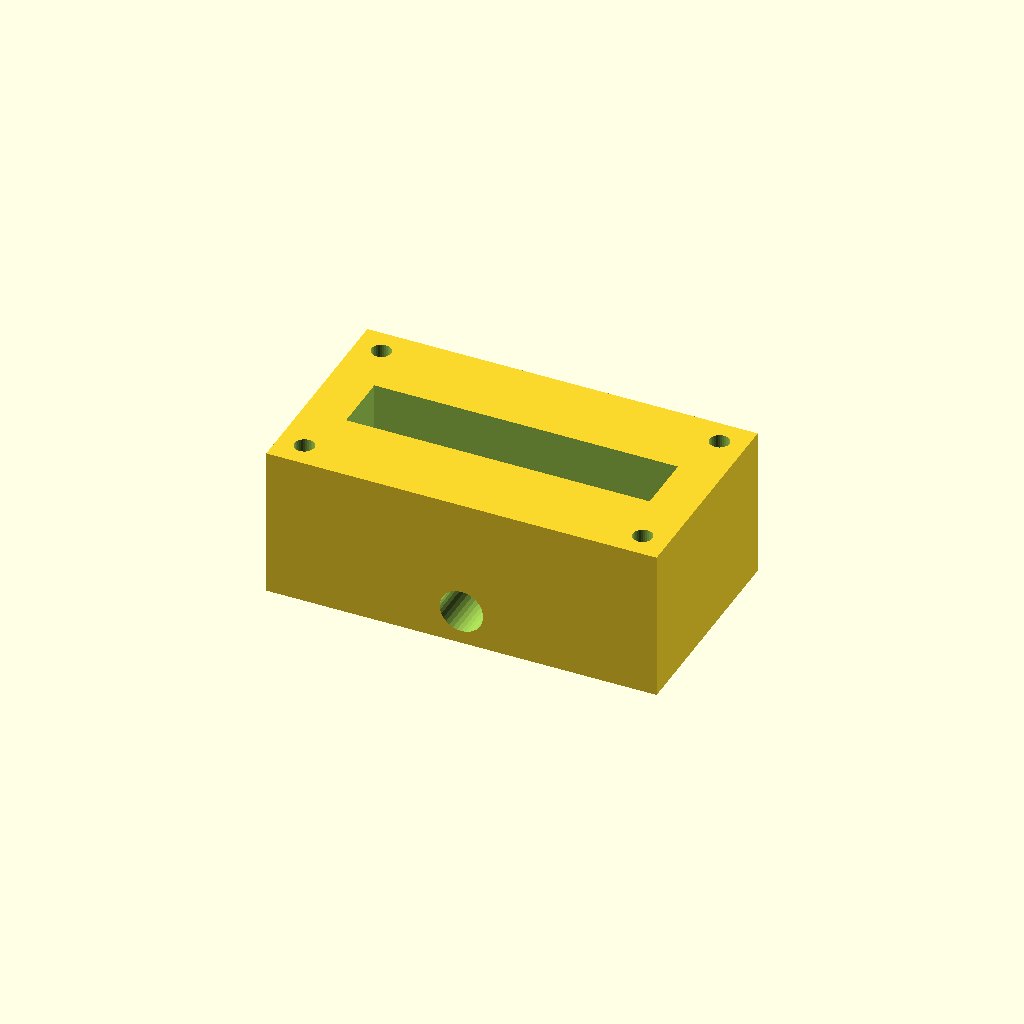
Cell 1: rendered with the file's own defaults.
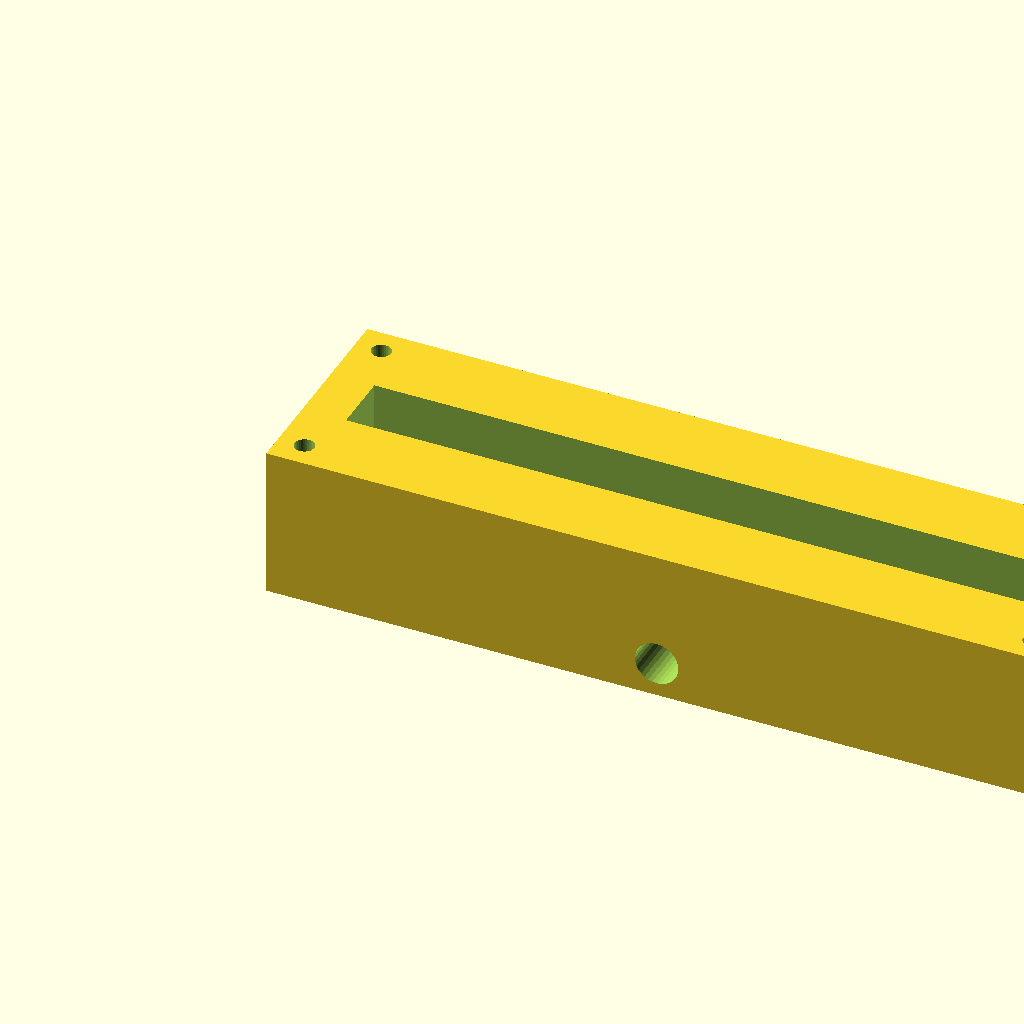
Cell 2: the same model with block_l = 180.
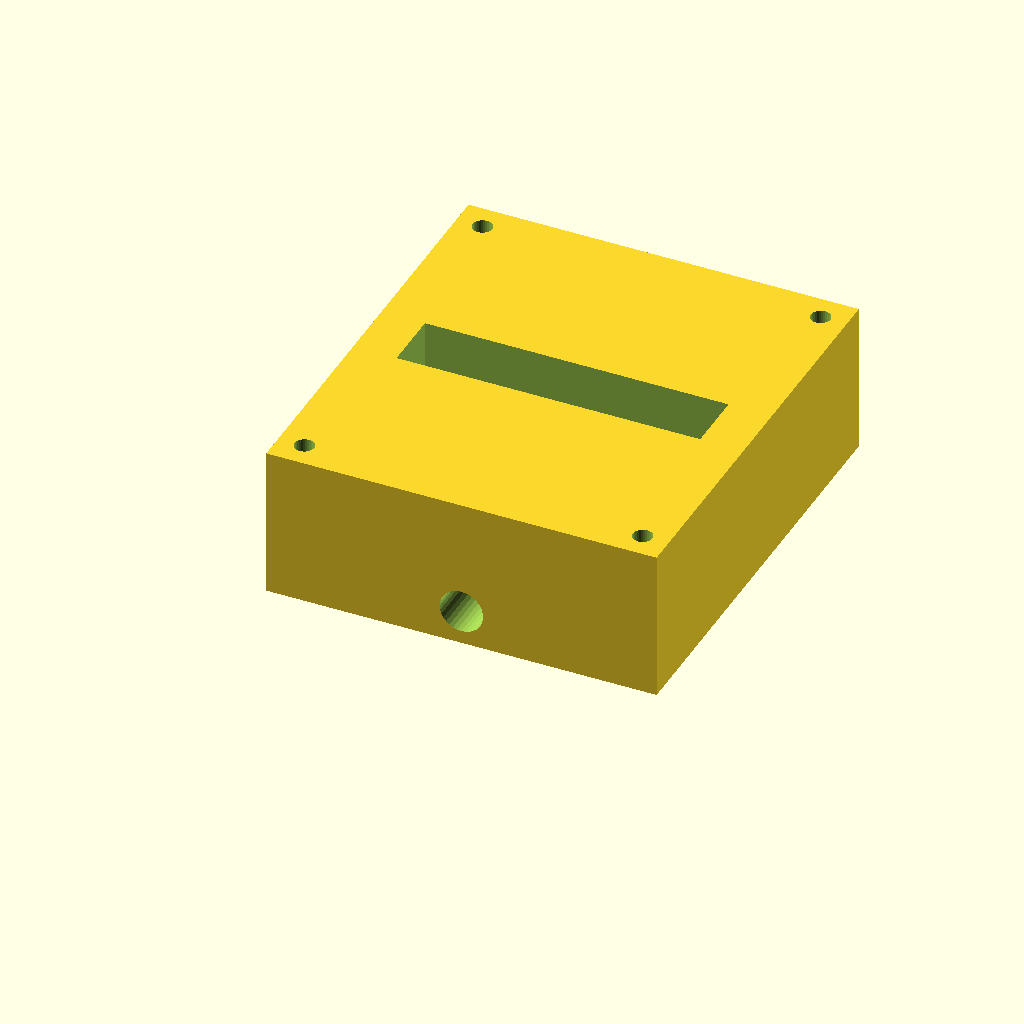
Cell 3 — block_w set to 100, the other parameters unchanged.
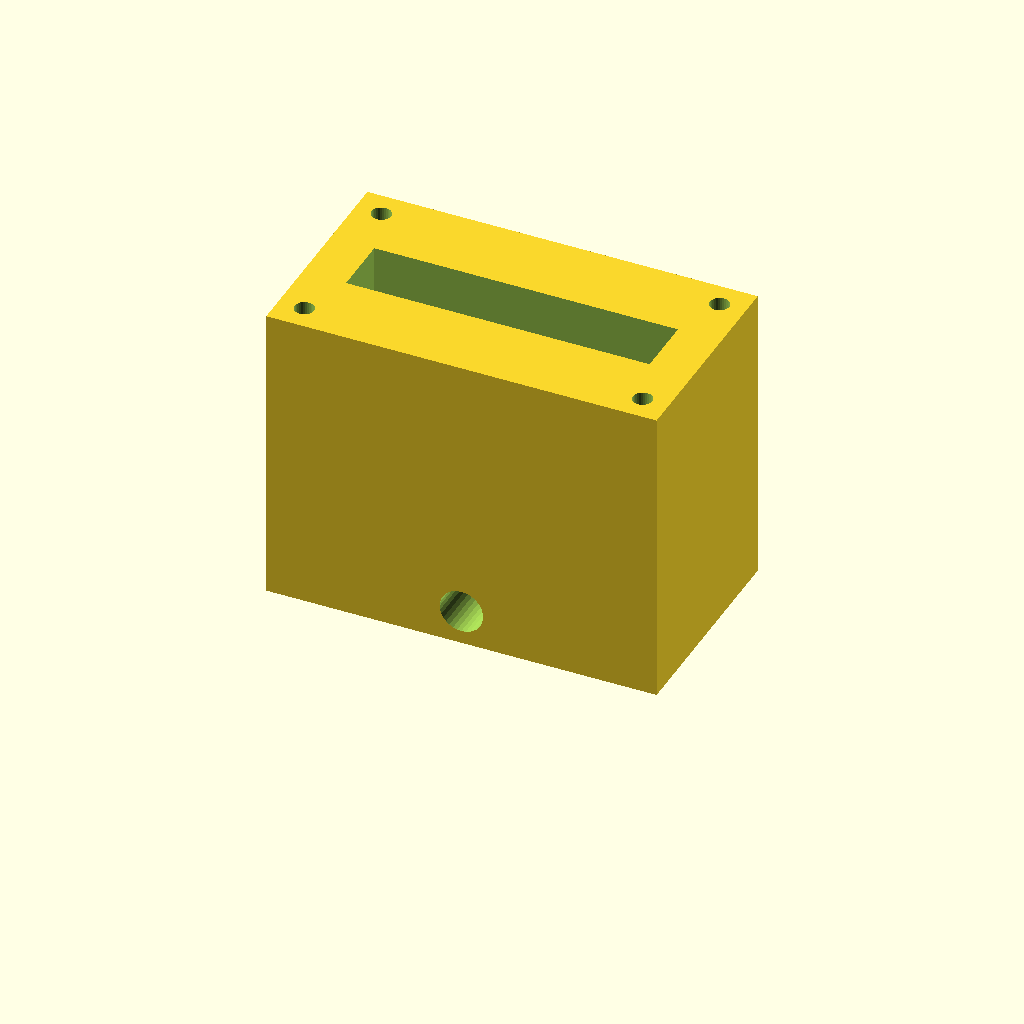
Cell 4: block_h = 70 (everything else at default).
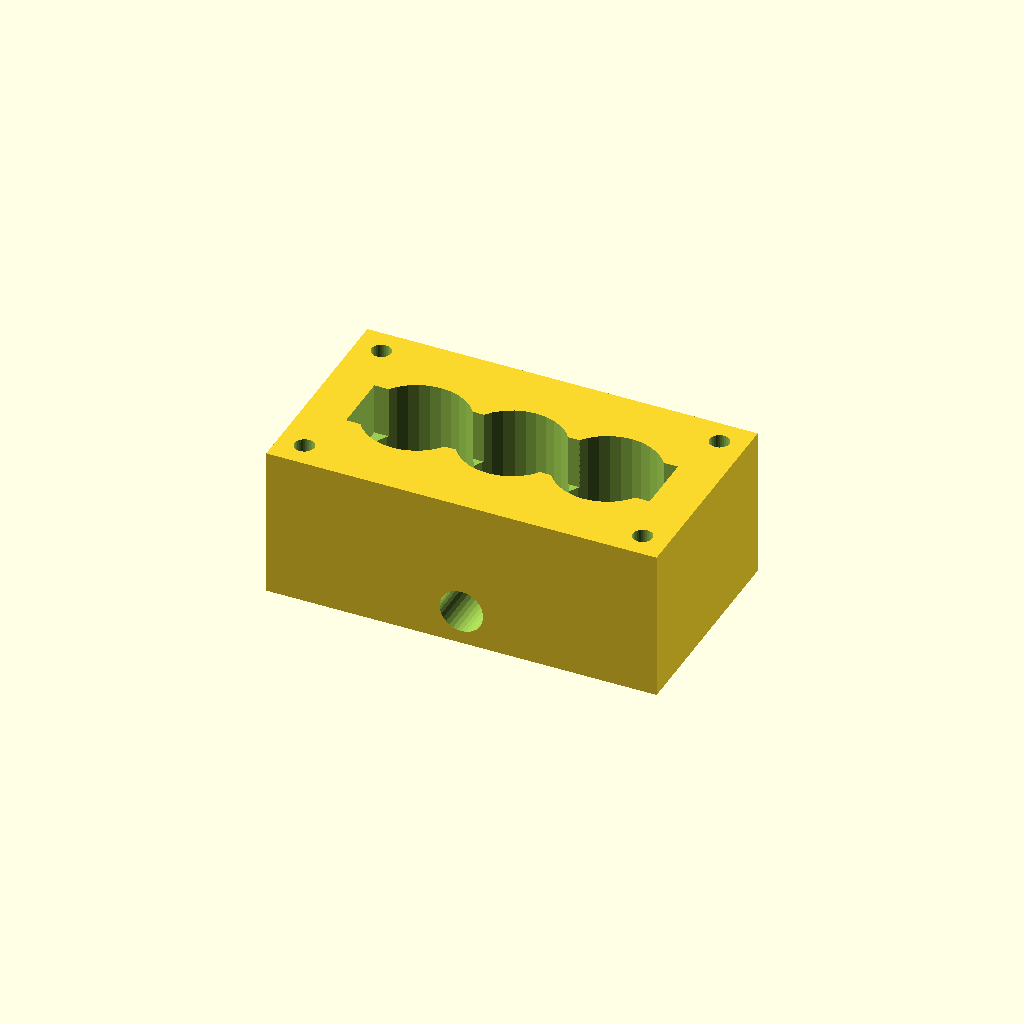
Cell 5: port_d = 24 (everything else at default).
All cells are drawn from one camera (rotation 55°, 0°, 25°, orthographic, colour scheme Cornfield), so only the parameter changes between them.
OpenSCAD source file optional_data/data/solid2/manifoldblock/part_0081.scad:
$fn = 32;

// ----------------------------------------------------------------------
// Manifold block: side_outlet manifold
// ----------------------------------------------------------------------

// --- parameters (mm) ---
block_l = 90;             // block length, X
block_w = 50;             // block width, Y
block_h = 35;             // block height, Z
port_d = 12;              // port bore diameter
port_pitch = 22;          // port pitch along X
gallery_d = 14;           // top gallery width, Y
gallery_depth = 12;       // gallery pocket depth
wall_p = 10;              // gallery end wall thickness, X
mnt_d = 4.5;              // mounting hole diameter
mnt_in = 6;               // mounting hole inset from the edges
out_d = 10;               // outlet bore diameter
out_z = 8;                // outlet axis height

n_ports = 3;  // ports in the row
port_x0 = (block_l - (n_ports - 1) * port_pitch) / 2;  // first port X

difference() {
  cube([block_l, block_w, block_h]);
  for (i = [0 : n_ports - 1])
    translate([port_x0 + i * port_pitch, block_w / 2, -1])
      cylinder(h = block_h + 2, d = port_d);
  translate([wall_p, block_w / 2 - gallery_d / 2, block_h - gallery_depth])
    cube([block_l - 2 * wall_p, gallery_d, gallery_depth + 1]);
  for (cx = [mnt_in, block_l - mnt_in])
    for (cy = [mnt_in, block_w - mnt_in])
      translate([cx, cy, -1]) cylinder(h = block_h + 2, d = mnt_d);
  translate([block_l / 2, -1, out_z]) rotate([-90, 0, 0])
    cylinder(h = block_w + 2, d = out_d);
}
Customizer parameters (derived from the source; name, type, default, range or options):
block_l: number, default 90
block_w: number, default 50
block_h: number, default 35
port_d: number, default 12
port_pitch: number, default 22
gallery_d: number, default 14
gallery_depth: number, default 12
wall_p: number, default 10
mnt_d: number, default 4.5
mnt_in: number, default 6
out_d: number, default 10
out_z: number, default 8
n_ports: number, default 3
